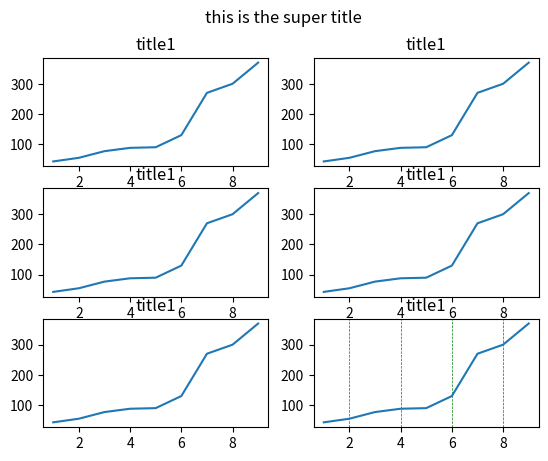

Here is the Python script that generated this plot:
import pandas as pd
import numpy as np
import matplotlib.pyplot as plt
D={'one':pd.Series([1,2,3],index=['A','B','C']),
    'two':pd.Series([1,2,3,4],index=['A','B','C','D'])}

df=pd.DataFrame(D)
df['Three']=pd.Series([1,2,3,4],index=['A','B','C','D'])
df['Four']=df['one']+df['Three']
print(df['Four'].dtype)
print(df['Four'].astype(float))
print(df['Four'].dtype)



#df.replace('')
plt.suptitle("this is the super title")
x=np.array([1,2,3,4,5,6,7,8,9])
y=np.array([43,55,77,88,90,130,270,300,370])
plt.subplot(3,2,1)
plt.plot(x,y)
plt.title("title1")
x1=np.array([1,2,3,4,5,6,7,8,9])
y1=np.array([43,55,77,88,90,130,270,300,370])
plt.subplot(3,2,2)
plt.plot(x,y)
plt.title("title1")


x3=np.array([1,2,3,4,5,6,7,8,9])
y3=np.array([43,55,77,88,90,130,270,300,370])

plt.subplot(3,2,3)
plt.plot(x,y)
plt.title("title1")


x4=np.array([1,2,3,4,5,6,7,8,9])
y4=np.array([43,55,77,88,90,130,270,300,370])
plt.subplot(3,2,4)

plt.plot(x,y)
plt.title("title1")


x5=np.array([1,2,3,4,5,6,7,8,9])
y5=np.array([43,55,77,88,90,130,270,300,370])
plt.subplot(3,2,5)

plt.plot(x,y)
plt.title("title1")

x6=np.array([1,2,3,4,5,6,7,8,9])
y6=np.array([43,55,77,88,90,130,270,300,370])

plt.subplot(3,2,6)

plt.plot(x,y)
plt.title("title1")

#plt.xlabel('time')
#plt.ylabel('temp')
#plt.title('test')
plt.grid(axis='x',color='green',linestyle='--',linewidth=.5)
plt.show()




